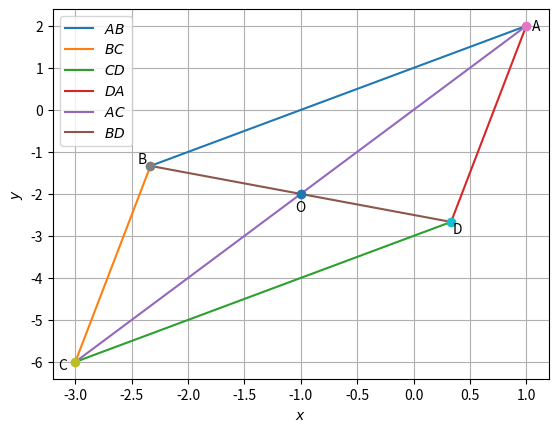

Here is the Python script that generated this plot:
import numpy as np
import matplotlib.pyplot as plt

A = np.array([1,2])
B = np.array([-2.33333333,-1.33333333])
C = np.array([-3,-6])
D = np.array([0.33333333 ,-2.66666667])
O = np.array([-1,-2])

len =10
lam_1 = np.linspace(0,1,len)

x_AB = np.zeros((2,len))
x_BC = np.zeros((2,len))
x_CD = np.zeros((2,len))
x_DA = np.zeros((2,len))
x_AC = np.zeros((2,len))
x_BD = np.zeros((2,len))

for i in range(len):
    temp1 = A + lam_1[i]*(B-A)
    x_AB[:,i]= temp1.T
    temp2 = B + lam_1[i]*(C-B)
    x_BC[:,i]= temp2.T
    temp3 = C + lam_1[i]*(D-C)
    x_CD[:,i]= temp3.T
    temp4 = D + lam_1[i]*(A-D)
    x_DA[:,i]= temp4.T
    temp5 = C + lam_1[i]*(A-C)
    x_AC[:,i]= temp5.T
    temp6 = D + lam_1[i]*(B-D)
    x_BD[:,i]= temp6.T

plt.plot(x_AB[0,:],x_AB[1,:],label='$AB$')
plt.plot(x_BC[0,:],x_BC[1,:],label='$BC$')
plt.plot(x_CD[0,:],x_CD[1,:],label='$CD$')
plt.plot(x_DA[0,:],x_DA[1,:],label='$DA$')
plt.plot(x_AC[0,:],x_AC[1,:],label='$AC$')
plt.plot(x_BD[0,:],x_BD[1,:],label='$BD$')

plt.plot(A[0], A[1], 'o')
plt.text(A[0] * (1 + 0.05), A[1] *(1 - 0.05) , 'A')
plt.plot(B[0], B[1], 'o')
plt.text(B[0] * (1 + 0.05), B[1] * (1-0.05) , 'B')
plt.plot(C[0], C[1], 'o')
plt.text(C[0] * (1+0.05), C[1] * (1+0.03) ,'C')
plt.plot(D[0], D[1], 'o')
plt.text(D[0] * (1 + 0.05), D[1] *(1 + 0.1) , 'D')
plt.plot(O[0], O[1], 'o')
plt.text(O[0] * (1 + 0.05), O[1] *(1 + 0.2) , 'O')

plt.xlabel('$x$')
plt.ylabel('$y$')
plt.legend(loc='best')
plt.grid()

plt.show()



print(A,B,C,D)
